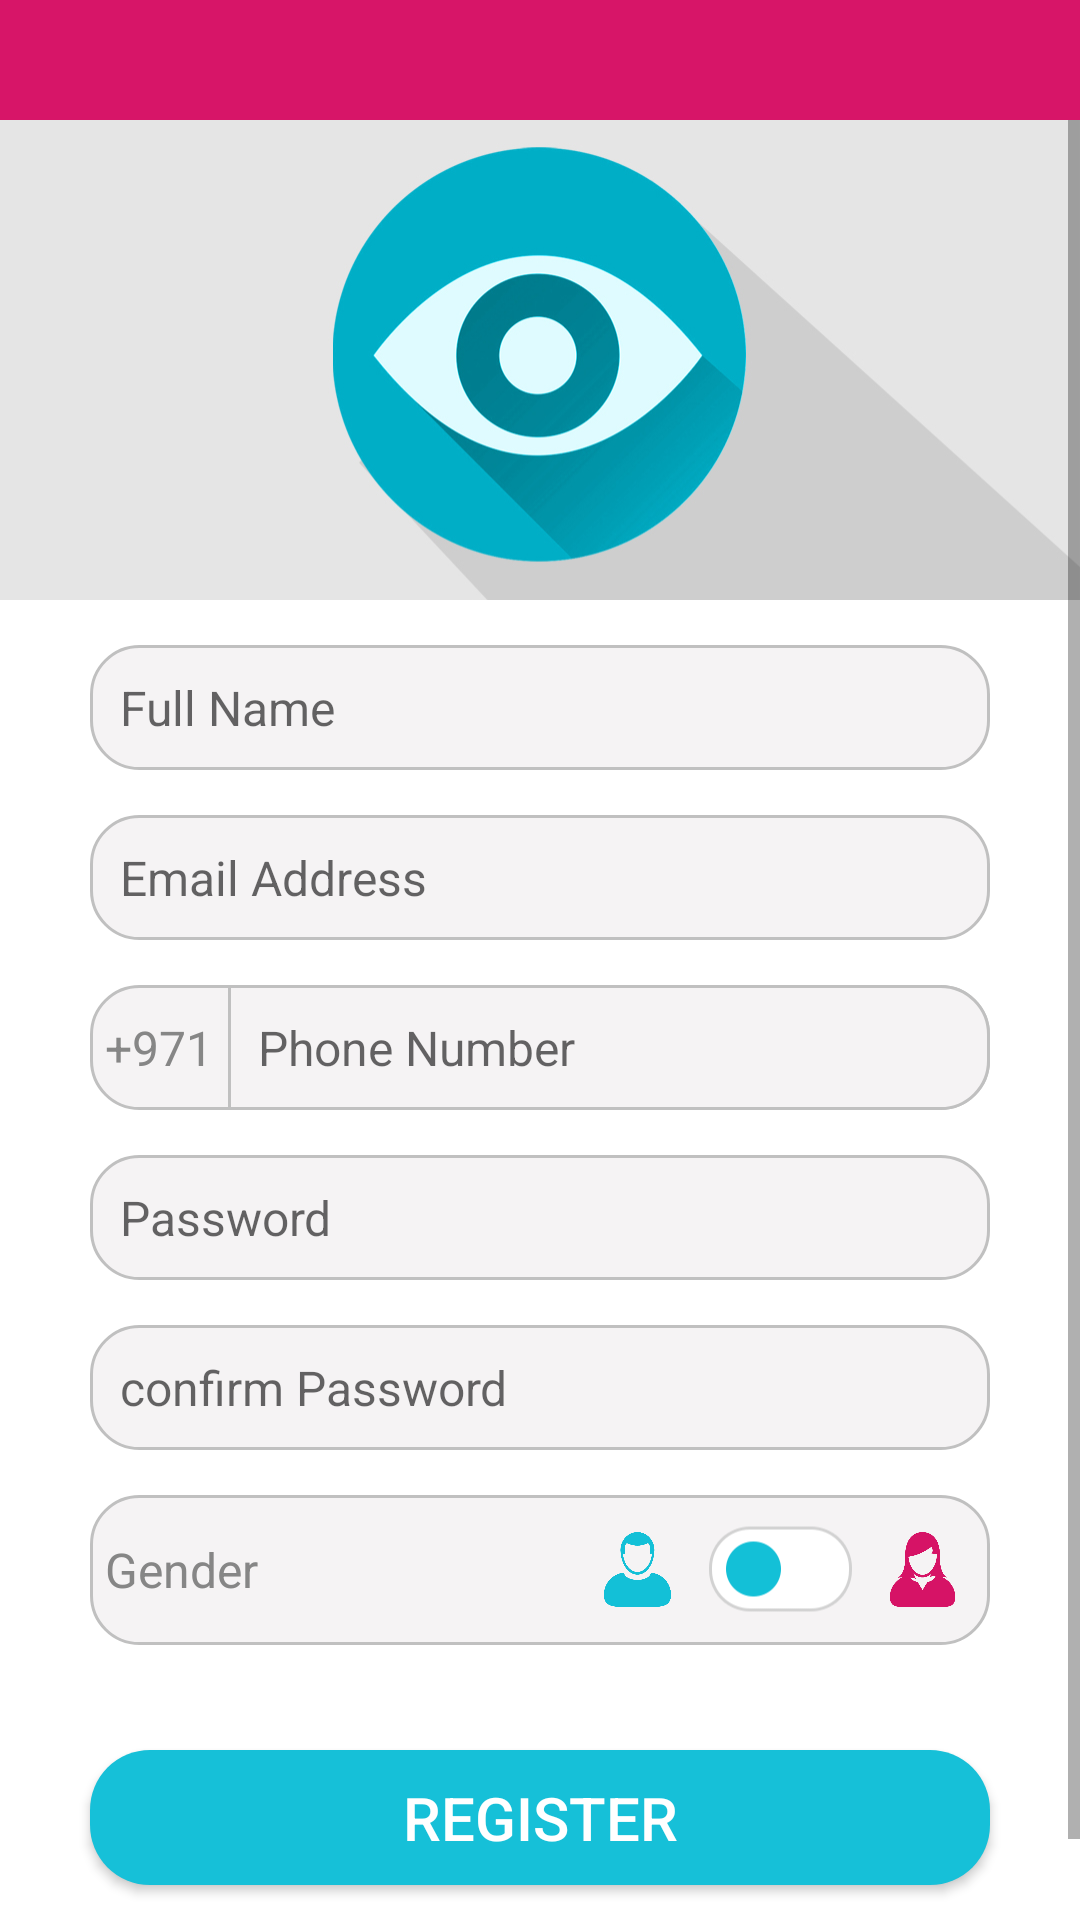

Reconstruct the res/layout file that produces this screen, plus the resources it refers to.
<!-- AndroidManifest.xml: application theme AppTheme -->
<!-- res/layout/activity_sign_up.xml -->
<?xml version="1.0" encoding="utf-8"?>
<RelativeLayout xmlns:android="http://schemas.android.com/apk/res/android"
    xmlns:app="http://schemas.android.com/apk/res-auto"
    xmlns:tools="http://schemas.android.com/tools"
    android:layout_width="match_parent"
    android:layout_height="match_parent"
    android:background="#ffffff"
    android:fillViewport="true"
    android:fitsSystemWindows="true"
    tools:context=".SignUpActivity">

    <include
        android:id="@+id/app_bar"
        layout="@layout/app_bar" />

    <ScrollView
        android:layout_width="match_parent"
        android:layout_height="wrap_content"
        android:layout_below="@+id/app_bar">

        <RelativeLayout
            android:id="@+id/signUpParentLayout"
            android:layout_width="match_parent"
            android:layout_height="wrap_content"
            android:clickable="true"
            android:focusable="true"
            android:focusableInTouchMode="true"
            >


            <ImageView
                android:id="@+id/registerPoster"
                android:layout_width="match_parent"
                android:layout_height="160dp"
                android:scaleType="centerCrop"
                android:src="@drawable/bannersignup" />

            <EditText
                android:id="@+id/editTxtFullName"
                android:layout_width="match_parent"
                android:layout_height="wrap_content"
                android:layout_below="@id/registerPoster"
                android:layout_marginEnd="30dp"
                android:layout_marginStart="30dp"
                android:nextFocusDown="@id/editTxtEmail"
                android:layout_marginTop="15dp"
                android:background="@drawable/edittextbackground"
                android:hint="Full Name"
                android:imeOptions="actionNext"
                android:inputType="textPersonName"
                android:lines="1"
                android:maxLines="1"
                android:padding="10dp"
                android:textColor="@color/signup_edittext_hint"
                android:textSize="16sp" />


            <EditText
                android:id="@+id/editTxtEmail"
                android:layout_width="match_parent"
                android:layout_height="wrap_content"
                android:layout_below="@id/editTxtFullName"
                android:layout_marginEnd="30dp"
                android:layout_marginStart="30dp"
                android:layout_marginTop="15dp"
                android:background="@drawable/edittextbackground"
                android:hint="Email Address"
                android:inputType="textEmailAddress"
                android:lines="1"
                android:maxLines="1"
                android:padding="10dp"
                android:textColor="#868686"
                android:textSize="16sp" />

            <RelativeLayout
                android:id="@+id/phoneRelativeView"
                android:layout_width="match_parent"
                android:layout_height="wrap_content"
                android:layout_below="@id/editTxtEmail"
                android:layout_marginEnd="30dp"
                android:layout_marginStart="30dp"
                android:layout_marginTop="15dp"
                android:background="@drawable/edittextbackground">

                <EditText
                    android:id="@+id/editTxtPhone"
                    android:layout_width="match_parent"
                    android:layout_height="wrap_content"
                    android:layout_toEndOf="@+id/phoneTxtView"
                    android:background="@drawable/edittextbackgroundphone"
                    android:hint="Phone Number"
                    android:imeOptions="actionNext"
                    android:inputType="phone"
                    android:lines="1"
                    android:digits="012 345 6789"
                    android:maxLength="13"
                    android:maxLines="1"
                    android:padding="10dp"
                    android:textColor="#868686"
                    android:textSize="16sp" />

                <TextView
                    android:id="@+id/phoneTxtView"
                    android:layout_width="wrap_content"
                    android:layout_height="wrap_content"
                    android:layout_centerVertical="true"
                    android:layout_marginEnd="5dp"
                    android:layout_marginStart="5dp"
                    android:text="+971"
                    android:textColor="#868686"
                    android:textSize="16sp" />
            </RelativeLayout>


            <EditText
                android:id="@+id/editTxtPassword"
                android:layout_width="match_parent"
                android:layout_height="wrap_content"
                android:layout_below="@id/phoneRelativeView"
                android:layout_marginEnd="30dp"
                android:layout_marginStart="30dp"
                android:layout_marginTop="15dp"
                android:background="@drawable/edittextbackground"
                android:hint="Password"
                android:inputType="textPassword"
                android:lines="1"
                android:maxLines="1"
                android:padding="10dp"
                android:textColor="#868686"
                android:textSize="16sp" />


            <EditText
                android:id="@+id/editTxtConfrimPass"
                android:layout_width="match_parent"
                android:layout_height="wrap_content"
                android:layout_below="@id/editTxtPassword"
                android:layout_marginEnd="30dp"
                android:layout_marginStart="30dp"
                android:layout_marginTop="15dp"
                android:background="@drawable/edittextbackground"
                android:hint="confirm Password"
                android:inputType="textPassword"
                android:lines="1"
                android:maxLines="1"
                android:padding="10dp"
                android:textColor="#868686"
                android:textSize="16sp" />

            <RelativeLayout
                android:id="@+id/relativeGenderView"
                android:layout_width="match_parent"
                android:layout_height="wrap_content"
                android:layout_below="@id/editTxtConfrimPass"
                android:layout_marginBottom="15dp"
                android:layout_marginEnd="30dp"
                android:layout_marginStart="30dp"
                android:layout_marginTop="15dp"
                android:background="@drawable/edittextbackground"
                android:padding="5dp">

                <TextView
                    android:layout_width="wrap_content"
                    android:layout_height="wrap_content"
                    android:layout_alignParentStart="true"
                    android:layout_centerVertical="true"
                    android:text="Gender"
                    android:textColor="#868686"
                    android:textSize="16sp" />


                <ImageView
                    android:id="@+id/maleSignupImg"
                    android:layout_width="35dp"
                    android:layout_height="25dp"
                    android:layout_alignParentEnd="true"
                    android:layout_centerVertical="true"
                    android:layout_marginStart="5dp"
                    android:src="@drawable/femalesignup" />

                <ImageView
                    android:id="@+id/toggleMaleFemaleBtn"
                    android:layout_width="50dp"
                    android:layout_height="40dp"
                    android:layout_centerVertical="true"
                    android:layout_marginStart="5dp"
                    android:layout_toStartOf="@id/maleSignupImg"
                    android:src="@drawable/checkmale" />

                <ImageView
                    android:layout_width="35dp"
                    android:layout_height="25dp"
                    android:layout_centerVertical="true"
                    android:layout_toStartOf="@id/toggleMaleFemaleBtn"
                    android:src="@drawable/malesignup" />

            </RelativeLayout>


            <Button
                android:id="@+id/buttonReview"
                android:layout_width="match_parent"
                android:layout_height="45dp"
                android:layout_below="@id/relativeGenderView"
                android:layout_marginBottom="40dp"
                android:layout_marginEnd="30dp"
                android:layout_marginStart="30dp"
                android:layout_marginTop="20dp"
                android:background="@drawable/choose_lang_checked"
                android:text="Register"
                android:textColor="#FFFFFF"
                android:textSize="20sp" />


        </RelativeLayout>

    </ScrollView>


</RelativeLayout>
<!-- res/layout/app_bar.xml (included above) -->
<?xml version="1.0" encoding="utf-8"?>
<android.support.v7.widget.Toolbar xmlns:android="http://schemas.android.com/apk/res/android"
    xmlns:app="http://schemas.android.com/apk/res-auto"
    android:layout_width="match_parent"
    android:layout_height="40dp"
    android:background="@color/colorPrimary"
    app:titleTextColor="#FFFFFF">

    <RelativeLayout
        android:layout_width="match_parent"
        android:layout_height="match_parent">

        <TextView
            android:id="@+id/toolbar_title"
            android:layout_width="wrap_content"
            android:layout_height="wrap_content"
            android:layout_centerInParent="true"
            android:text=""
            android:textColor="#FFFFFF"
            android:textSize="20sp" />

    </RelativeLayout>

</android.support.v7.widget.Toolbar>
<!-- resources referenced by this layout -->
<resources>
  <color name="colorPrimary">#d71568</color>
  <color name="signup_edittext_hint">#868686</color>
  <!-- drawable bannersignup: jpg bitmap (drawable-xxxhdpi, 116580 bytes) -->
  <!-- drawable checkmale: png bitmap (drawable-xxxhdpi, 3589 bytes) -->
  <!-- drawable choose_lang_checked (drawable) -->
  <?xml version="1.0" encoding="utf-8"?>
  <shape xmlns:android="http://schemas.android.com/apk/res/android"
      android:shape="rectangle" >
      <solid android:color="#16c0d8" />
      <corners android:radius="20dp" />
  
  </shape>
  <!-- drawable edittextbackground (drawable) -->
  <?xml version="1.0" encoding="utf-8"?>
  <shape xmlns:android="http://schemas.android.com/apk/res/android"
      android:shape="rectangle" >
      <stroke
          android:width="1dp"
          android:color="#c0c0c0" />
      <solid android:color="#f5f3f4" />
      <corners android:radius="16dp" />
  
  </shape>
  <!-- drawable edittextbackgroundphone (drawable) -->
  <?xml version="1.0" encoding="utf-8"?>
  <shape xmlns:android="http://schemas.android.com/apk/res/android"
      android:shape="rectangle">
      <stroke
          android:width="1dp"
          android:color="#c0c0c0" />
      <solid android:color="#f5f3f4" />
      <corners
          android:bottomLeftRadius="0dp"
          android:bottomRightRadius="16dp"
          android:topLeftRadius="0dp"
          android:topRightRadius="16dp" />
  
  </shape>
  <!-- drawable femalesignup: png bitmap (drawable-xxxhdpi, 14832 bytes) -->
  <!-- drawable malesignup: png bitmap (drawable-xxxhdpi, 14494 bytes) -->
  <style name="AppTheme" parent="Theme.AppCompat.Light.NoActionBar">
          
          <item name="colorPrimary">@color/colorPrimary</item>
          <item name="colorPrimaryDark">@color/colorPrimaryDark</item>
          <item name="colorAccent">@color/colorAccent</item>
      </style>
  <color name="colorPrimaryDark">#d71568</color>
  <color name="colorAccent">#FF4081</color>
</resources>
